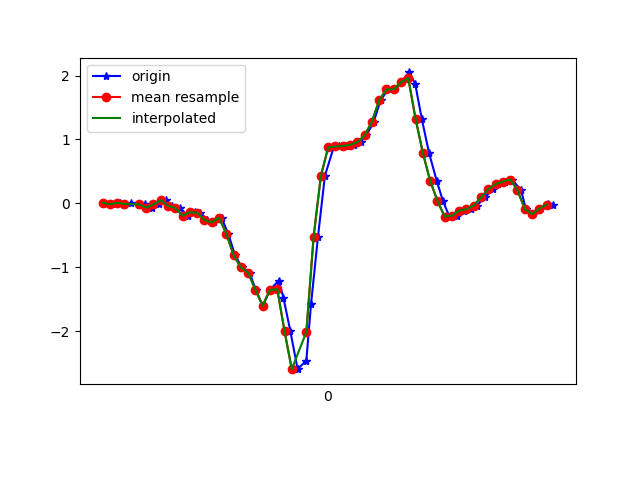

Data behind this chart, as committed beside it:
1617737838885, 433475579674299, 0.01168719, -0.35972172, 0.00620565
1617737838907, 433475598719115, -0.01397, 0.1058, -0.03533
1617737838928, 433475617739163, 0.008022, -0.2718, 0.02331
1617737838940, 433475636783979, -0.02741, -0.04452, -0.04144
1617737838959, 433475655803995, 0.01047, 0.1461, 0.007427
1617737838981, 433475674847355, -0.02374, -0.1105, -0.039
1617737838997, 433475693867227, -0.006639, 0.1668, -0.02922
1617737839015, 433475712911915, -0.0665, -0.3585, 0.004984
1617737839035, 433475731956587, -0.01519, 0.1986, -0.06954
1617737839054, 433475750976491, 0.05078, 0.1326, -0.009677
1617737839072, 433475770019371, -0.03963, -0.3072, -0.02556
1617737839092, 433475789039115, -0.07261, 0.1375, -0.01334
1617737839115, 433475808083691, -0.1936, -0.2119, 0.05874
1617737839134, 433475827103435, -0.1386, -0.1655, 0.03431
1617737839149, 433475846147979, -0.1471, 0.1595, 0.06118
1617737839168, 433475865167755, -0.2608, -0.01519, 0.1467
1617737839187, 433475884086987, -0.2986, 0.2805, 0.1162
1617737839207, 433475903100235, -0.2253, 0.9304, 0.1772
1617737839225, 433475922138283, -0.4721, 1.203, 0.2457
1617737839244, 433475941176331, -0.8105, 1.792, 0.2848
1617737839263, 433475960189579, -1.002, 2.152, 0.352
1617737839284, 433475979278571, -1.084, 2.504, 0.4692
1617737839301, 433475998318827, -1.352, 2.915, 0.6061
1617737839320, 433476017334379, -1.603, 3.128, 0.727
1617737839340, 433476036374635, -1.355, 2.952, 0.8309
1617737839364, 433476055414891, -1.208, 2.703, 0.7893
1617737839377, 433476074477803, -1.476, 2.254, 0.7111
1617737839396, 433476093494123, -1.999, 1.77, 0.7698
1617737839416, 433476112535211, -2.595, 1.479, 0.7527
1617737839440, 433476131576363, -2.46, 1.007, 0.5523
1617737839453, 433476150592747, -1.568, 0.7533, 0.5242
1617737839472, 433476169633835, -0.521, 0.9732, 0.3898
1617737839491, 433476188677547, 0.432, 1.095, 0.09295
1617737839515, 433476207693931, 0.8755, 0.9182, -0.02922
1617737839529, 433476226735083, 0.8913, 0.5224, -0.09642
1617737839548, 433476245776299, 0.8974, 0.08987, -0.1526
1617737839572, 433476264792683, 0.9158, -0.3609, -0.2308
1617737839589, 433476283842027, 0.9585, -0.8838, -0.2931
1617737839605, 433476302883435, 1.065, -1.396, -0.3383
1617737839625, 433476321900139, 1.275, -1.82, -0.3762
1617737839644, 433476340941611, 1.613, -2.268, -0.4141
1617737839664, 433476359983019, 1.783, -2.61, -0.3872
1617737839682, 433476378990635, 1.786, -2.929, -0.3469
1617737839700, 433476398031851, 1.896, -3.22, -0.2662
1617737839722, 433476417073067, 2.05, -3.38, -0.2125
1617737839739, 433476436114219, 1.875, -3.424, -0.1746
1617737839757, 433476455130603, 1.327, -3.349, -0.1123
1617737839777, 433476474171819, 0.7924, -3.172, -0.1257
1617737839798, 433476493196715, 0.3574, -2.872, -0.1636
1617737839815, 433476512237483, 0.04223, -2.573, -0.2113
1617737839833, 433476531253547, -0.2058, -2.223, -0.2577
1617737839853, 433476550294443, -0.1923, -1.777, -0.287
1617737839874, 433476569335211, -0.1142, -1.271, -0.3053
1617737839892, 433476588336171, -0.09094, -0.8142, -0.3078
1617737839909, 433476607376683, -0.03352, -0.4526, -0.2846
1617737839930, 433476626417195, 0.09232, -0.108, -0.2675
1617737839954, 433476645457707, 0.2255, 0.1705, -0.2552
1617737839967, 433476664473259, 0.3025, 0.3721, -0.2223
1617737839986, 433476683496491, 0.3391, 0.4405, -0.1868
1617737840005, 433476702536619, 0.3733, 0.3965, -0.1294
1617737840030, 433476721552043, 0.2072, 0.3257, -0.06221
... 5 more rows
